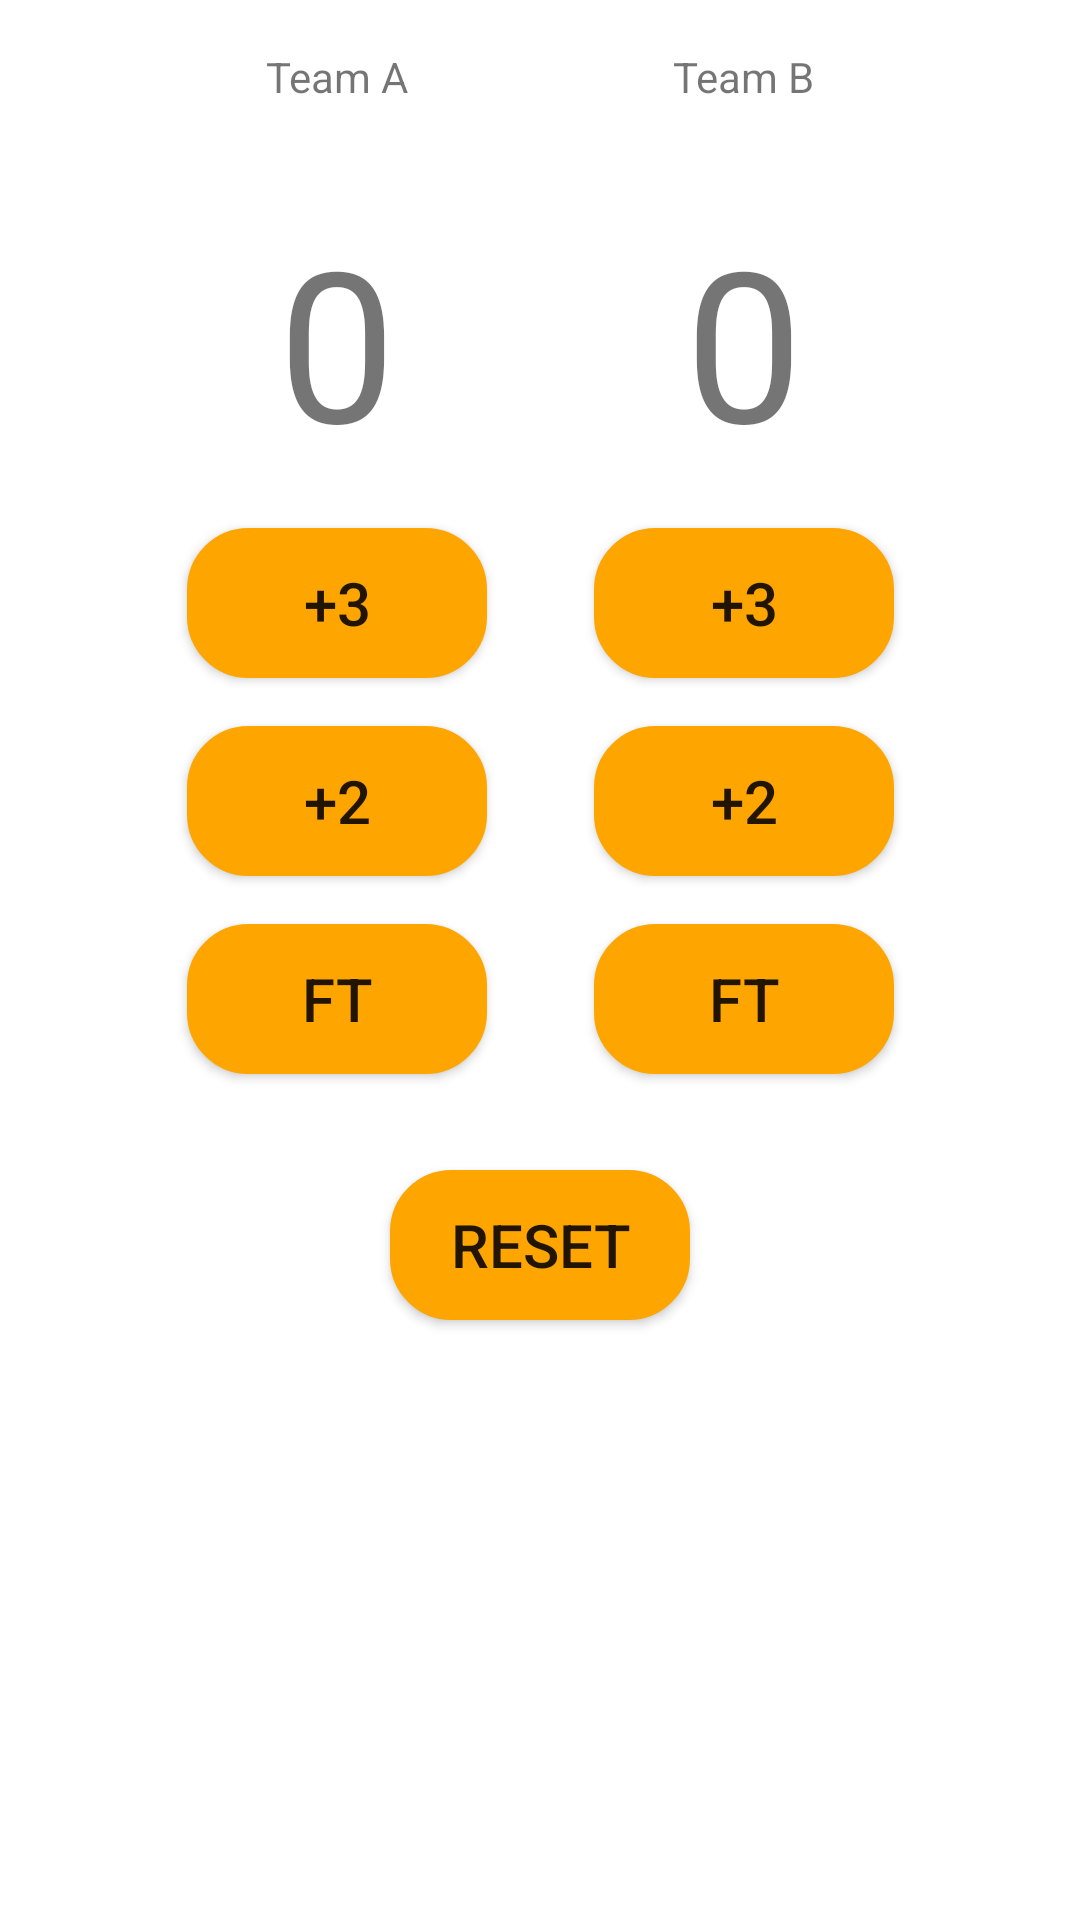

The Android layout XML behind this screen, and the referenced resources:
<!-- AndroidManifest.xml: application theme Theme.Basketballpoints -->
<!-- res/layout/activity_main.xml -->
<?xml version="1.0" encoding="utf-8"?>
<androidx.constraintlayout.widget.ConstraintLayout xmlns:android="http://schemas.android.com/apk/res/android"
    xmlns:app="http://schemas.android.com/apk/res-auto"
    xmlns:tools="http://schemas.android.com/tools"
    android:layout_width="match_parent"
    android:layout_height="match_parent"
    tools:context=".MainActivity">

    <TextView
        android:id="@+id/teamatag"
        android:layout_width="wrap_content"
        android:layout_height="wrap_content"
        android:text="Team A"
        app:layout_constraintLeft_toLeftOf="parent"
        app:layout_constraintRight_toLeftOf="@id/teambtag"
        app:layout_constraintTop_toTopOf="parent"
        android:layout_marginTop="16dp"/>

    <TextView
        android:id="@+id/teambtag"
        android:layout_width="wrap_content"
        android:layout_height="wrap_content"
        android:text="Team B"
        app:layout_constraintLeft_toRightOf="@id/teamatag"
        app:layout_constraintRight_toRightOf="parent"
        app:layout_constraintTop_toTopOf="parent"
        android:layout_marginTop="16dp"/>

    <TextView
        android:id="@+id/teamascore"
        android:layout_width="wrap_content"
        android:layout_height="wrap_content"
        android:text="0"
        android:textSize="70sp"
        app:layout_constraintLeft_toLeftOf="@id/teamatag"
        app:layout_constraintRight_toRightOf="@id/teamatag"
        app:layout_constraintTop_toBottomOf="@id/teamatag"
        android:layout_marginTop="32sp"/>

    <TextView
        android:id="@+id/teambscore"
        android:layout_width="wrap_content"
        android:layout_height="wrap_content"
        android:text="0"
        android:textSize="70sp"
        app:layout_constraintLeft_toLeftOf="@id/teambtag"
        app:layout_constraintRight_toRightOf="@id/teambtag"
        app:layout_constraintTop_toBottomOf="@id/teambtag"
        android:layout_marginTop="32sp"/>

    <androidx.appcompat.widget.AppCompatButton
        android:id="@+id/teama3"
        android:layout_width="100dp"
        android:layout_height="50dp"
        android:background="@drawable/roundrec"
        android:backgroundTint="#FFA500"
        app:layout_constraintTop_toBottomOf="@id/teamascore"
        app:layout_constraintLeft_toLeftOf="@id/teamatag"
        app:layout_constraintRight_toRightOf="@id/teamatag"
        android:layout_marginTop="16dp"
        android:text="+3"
        android:textSize="20sp"/>

    <androidx.appcompat.widget.AppCompatButton
        android:id="@+id/teama2"
        android:layout_width="100dp"
        android:layout_height="50dp"
        android:background="@drawable/roundrec"
        android:backgroundTint="#FFA500"
        app:layout_constraintTop_toBottomOf="@id/teama3"
        app:layout_constraintLeft_toLeftOf="@id/teamatag"
        app:layout_constraintRight_toRightOf="@id/teamatag"
        android:layout_marginTop="16dp"
        android:text="+2"
        android:textSize="20sp"/>

    <androidx.appcompat.widget.AppCompatButton
        android:id="@+id/teama1"
        android:layout_width="100dp"
        android:layout_height="50dp"
        android:background="@drawable/roundrec"
        android:backgroundTint="#FFA500"
        app:layout_constraintTop_toBottomOf="@id/teama2"
        app:layout_constraintLeft_toLeftOf="@id/teamatag"
        app:layout_constraintRight_toRightOf="@id/teamatag"
        android:layout_marginTop="16dp"
        android:text="FT"
        android:textSize="20sp"/>

    <androidx.appcompat.widget.AppCompatButton
        android:id="@+id/teamb3"
        android:layout_width="100dp"
        android:layout_height="50dp"
        android:background="@drawable/roundrec"
        android:backgroundTint="#FFA500"
        app:layout_constraintTop_toBottomOf="@id/teambscore"
        app:layout_constraintLeft_toLeftOf="@id/teambtag"
        app:layout_constraintRight_toRightOf="@id/teambtag"
        android:layout_marginTop="16dp"
        android:text="+3"
        android:textSize="20sp"/>

    <androidx.appcompat.widget.AppCompatButton
        android:id="@+id/teamb2"
        android:layout_width="100dp"
        android:layout_height="50dp"
        android:background="@drawable/roundrec"
        android:backgroundTint="#FFA500"
        app:layout_constraintTop_toBottomOf="@id/teamb3"
        app:layout_constraintLeft_toLeftOf="@id/teambtag"
        app:layout_constraintRight_toRightOf="@id/teambtag"
        android:layout_marginTop="16dp"
        android:text="+2"
        android:textSize="20sp"/>

    <androidx.appcompat.widget.AppCompatButton
        android:id="@+id/teamb1"
        android:layout_width="100dp"
        android:layout_height="50dp"
        android:background="@drawable/roundrec"
        android:backgroundTint="#FFA500"
        app:layout_constraintTop_toBottomOf="@id/teamb2"
        app:layout_constraintLeft_toLeftOf="@id/teambtag"
        app:layout_constraintRight_toRightOf="@id/teambtag"
        android:layout_marginTop="16dp"
        android:text="FT"
        android:textSize="20sp"/>

    <androidx.appcompat.widget.AppCompatButton
        android:id="@+id/resetbtn"
        android:layout_width="100dp"
        android:layout_height="50dp"
        android:background="@drawable/roundrec"
        android:backgroundTint="#FFA500"
        app:layout_constraintTop_toBottomOf="@id/teamb1"
        app:layout_constraintLeft_toLeftOf="@id/teamatag"
        app:layout_constraintRight_toRightOf="@id/teambtag"
        android:layout_marginTop="32dp"
        android:text="Reset"
        android:textSize="20sp"/>

</androidx.constraintlayout.widget.ConstraintLayout>
<!-- resources referenced by this layout -->
<resources>
  <!-- drawable roundrec (drawable) -->
  <?xml version="1.0" encoding="utf-8"?>
  <selector xmlns:android="http://schemas.android.com/apk/res/android">
      <item >
          <shape android:shape="rectangle"  >
              <corners android:radius="20dip" />
              <stroke android:width="1dip"/>
              <solid android:color="#000000"/>
          </shape>
      </item>
  </selector>
  <style name="Theme.Basketballpoints" parent="Theme.MaterialComponents.DayNight.NoActionBar">
          
          <item name="colorPrimary">@color/purple_500</item>
          <item name="colorPrimaryVariant">@color/purple_700</item>
          <item name="colorOnPrimary">@color/white</item>
          
          <item name="colorSecondary">@color/teal_200</item>
          <item name="colorSecondaryVariant">@color/teal_700</item>
          <item name="colorOnSecondary">@color/black</item>
          
          <item name="android:statusBarColor" tools:targetApi="l">?attr/colorPrimaryVariant</item>
          
      </style>
  <!-- not gathered from this repository: default colours our renderer supplied (Android Studio template values) -->
  <color name="purple_500">#FF6200EE</color>
  <color name="purple_700">#FF3700B3</color>
  <color name="teal_200">#FF03DAC5</color>
  <color name="teal_700">#FF018786</color>
  <color name="black">#FF000000</color>
  <color name="white">#FFFFFFFF</color>
</resources>
